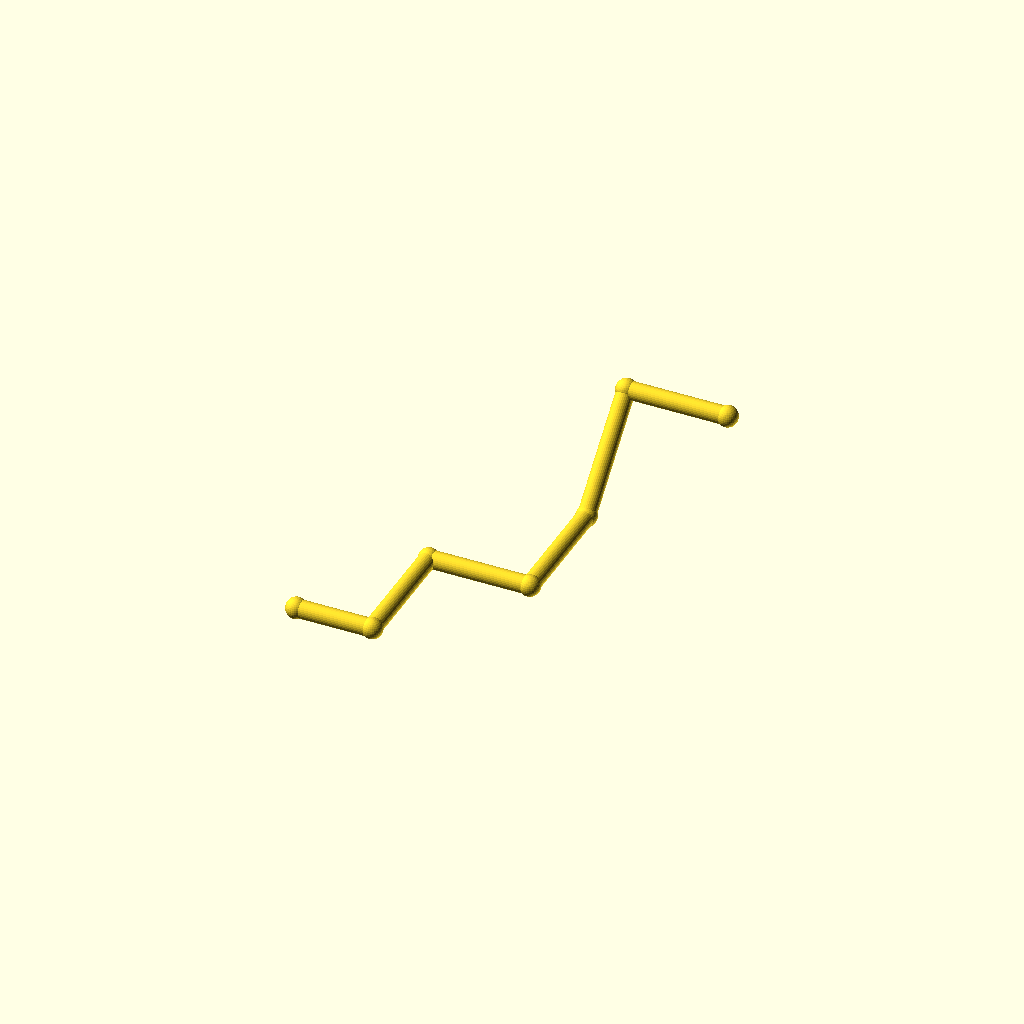
Cell 1: the model at its default parameters.
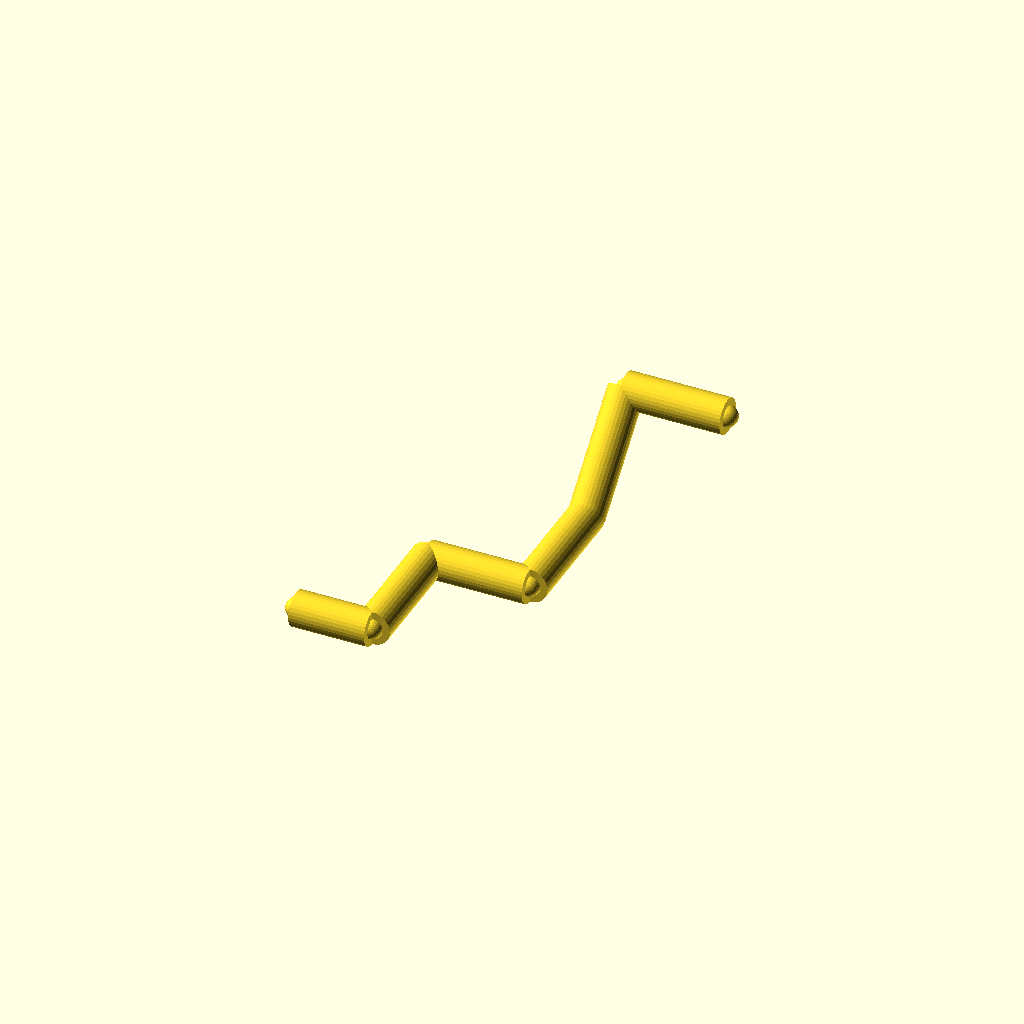
Cell 2: pipe_r = 7 (everything else at default).
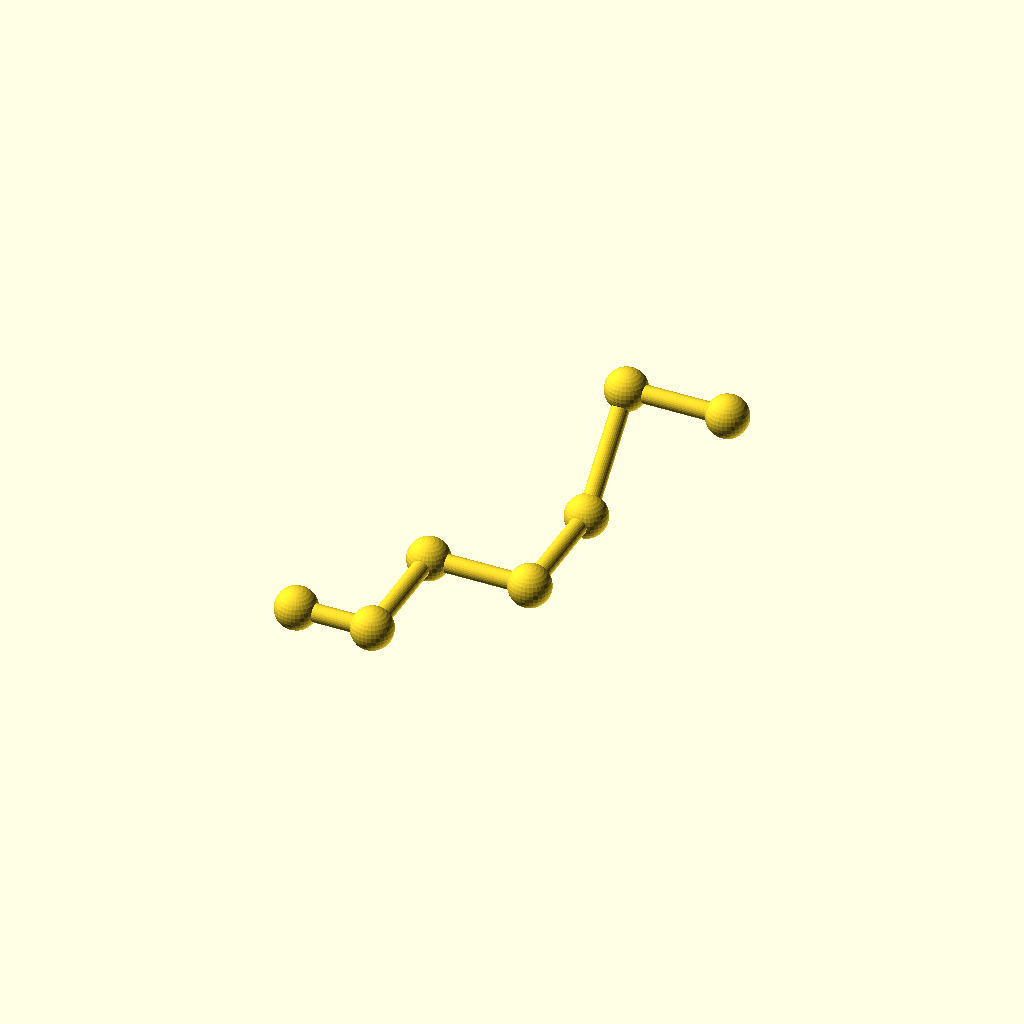
Cell 3: collar_r = 8.2 (everything else at default).
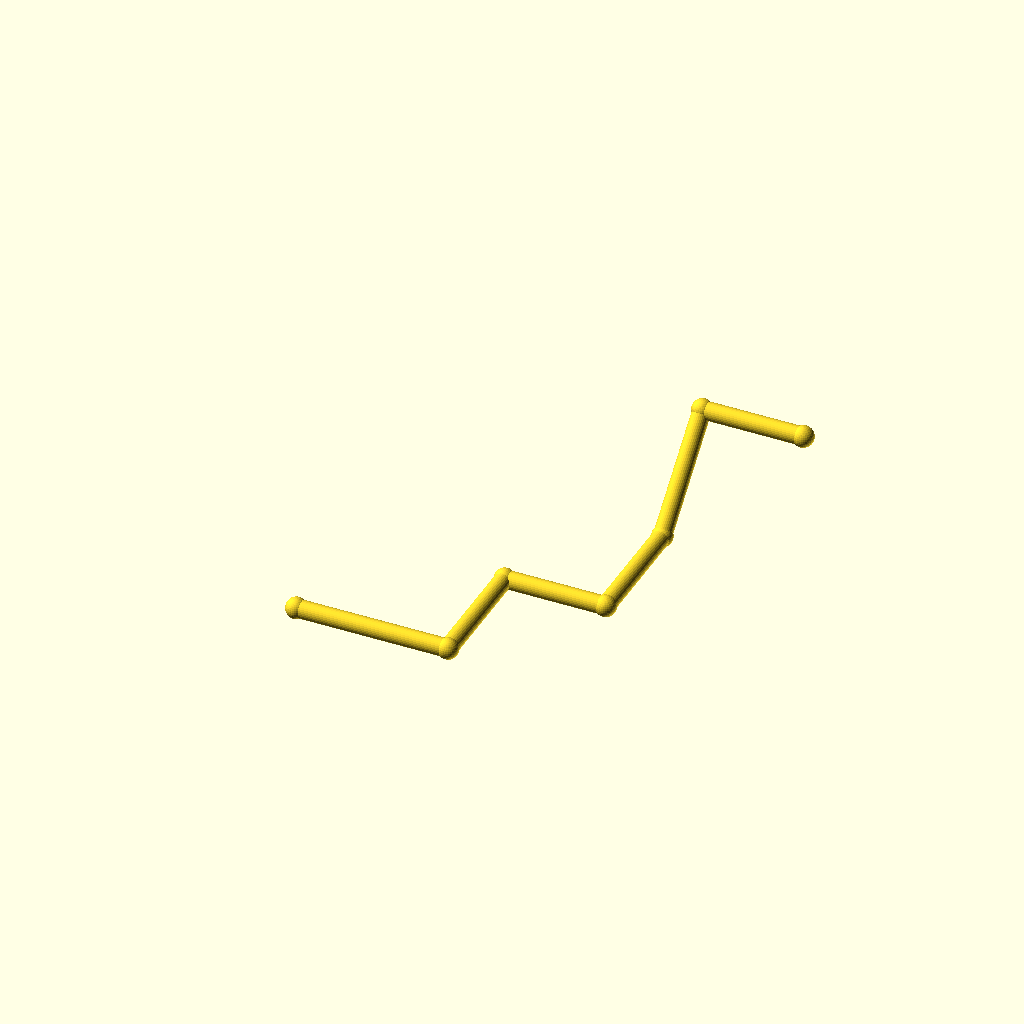
Cell 4: the same model with leg_1 = 60.
All cells are drawn from one camera (rotation 55°, 0°, 25°, orthographic, colour scheme Cornfield), so only the parameter changes between them.
The OpenSCAD source (optional_data/data/wire2/piperoutes/scene_0153.scad):
$fn = 32;

// ----------------------------------------------------------------------
// Pipe route
// ----------------------------------------------------------------------

// --- parameters (mm) ---
pipe_r = 3.5;             // pipe radius
collar_r = 4.1;           // joint collar radius
turn_90 = 90;             // right-angle elbow, degrees
turn_45 = 45;             // diagonal elbow angle, degrees
leg_1 = 30;               // length of pipe segment 1
leg_2 = 48;               // length of pipe segment 2
leg_3 = 40;               // length of pipe segment 3
leg_4 = 48;               // length of pipe segment 4
leg_5 = 48;               // length of pipe segment 5
leg_6 = 40;               // length of pipe segment 6
segments = 6;             // number of straight pipe segments

bbox_x = (leg_1 + leg_3 + leg_6) - (0) + 2 * collar_r;  // overall X, joints included
bbox_y = (leg_2 + leg_4 + leg_5 / sqrt(2)) - (0) + 2 * collar_r;  // overall Y, joints included
bbox_z = (leg_5 / sqrt(2)) - (0) + 2 * collar_r;  // overall Z, joints included
pipe_d = 2 * pipe_r;  // pipe outer diameter
collar_d = 2 * collar_r;  // collar diameter
p0 = [0, 0, 0];
p1 = p0 + [1, 0, 0] * leg_1;
p2 = p1 + [0, 1, 0] * leg_2;
p3 = p2 + [1, 0, 0] * leg_3;
p4 = p3 + [0, 1, 0] * leg_4;
p5 = p4 + [0, 1 / sqrt(2), 1 / sqrt(2)] * leg_5;
p6 = p5 + [1, 0, 0] * leg_6;
nodes = [p0, p1, p2, p3, p4, p5, p6];

module member(a, b, r) {
  /* round stock from joint a to joint b, ends buried in the joint balls */
  d = b - a;
  length = norm(d);
  translate(a) rotate([0, acos(d[2] / length), atan2(d[1], d[0])])
    cylinder(h = length, r = r);
}

module joint(p, r) {
  /* ball at the joint centre, fatter than every member meeting there */
  translate(p) sphere(r = r);
}

/* members - each call is one graph edge */
member(nodes[0], nodes[1], pipe_r);
member(nodes[1], nodes[2], pipe_r);
member(nodes[2], nodes[3], pipe_r);
member(nodes[3], nodes[4], pipe_r);
member(nodes[4], nodes[5], pipe_r);
member(nodes[5], nodes[6], pipe_r);

/* joint balls */
for (p = nodes) joint(p, collar_r);
Customizer parameters (derived from the source; name, type, default, range or options):
pipe_r: number, default 3.5
collar_r: number, default 4.1
turn_90: number, default 90
turn_45: number, default 45
leg_1: number, default 30
leg_2: number, default 48
leg_3: number, default 40
leg_4: number, default 48
leg_5: number, default 48
leg_6: number, default 40
segments: number, default 6
p0: vector, default [0, 0, 0]
